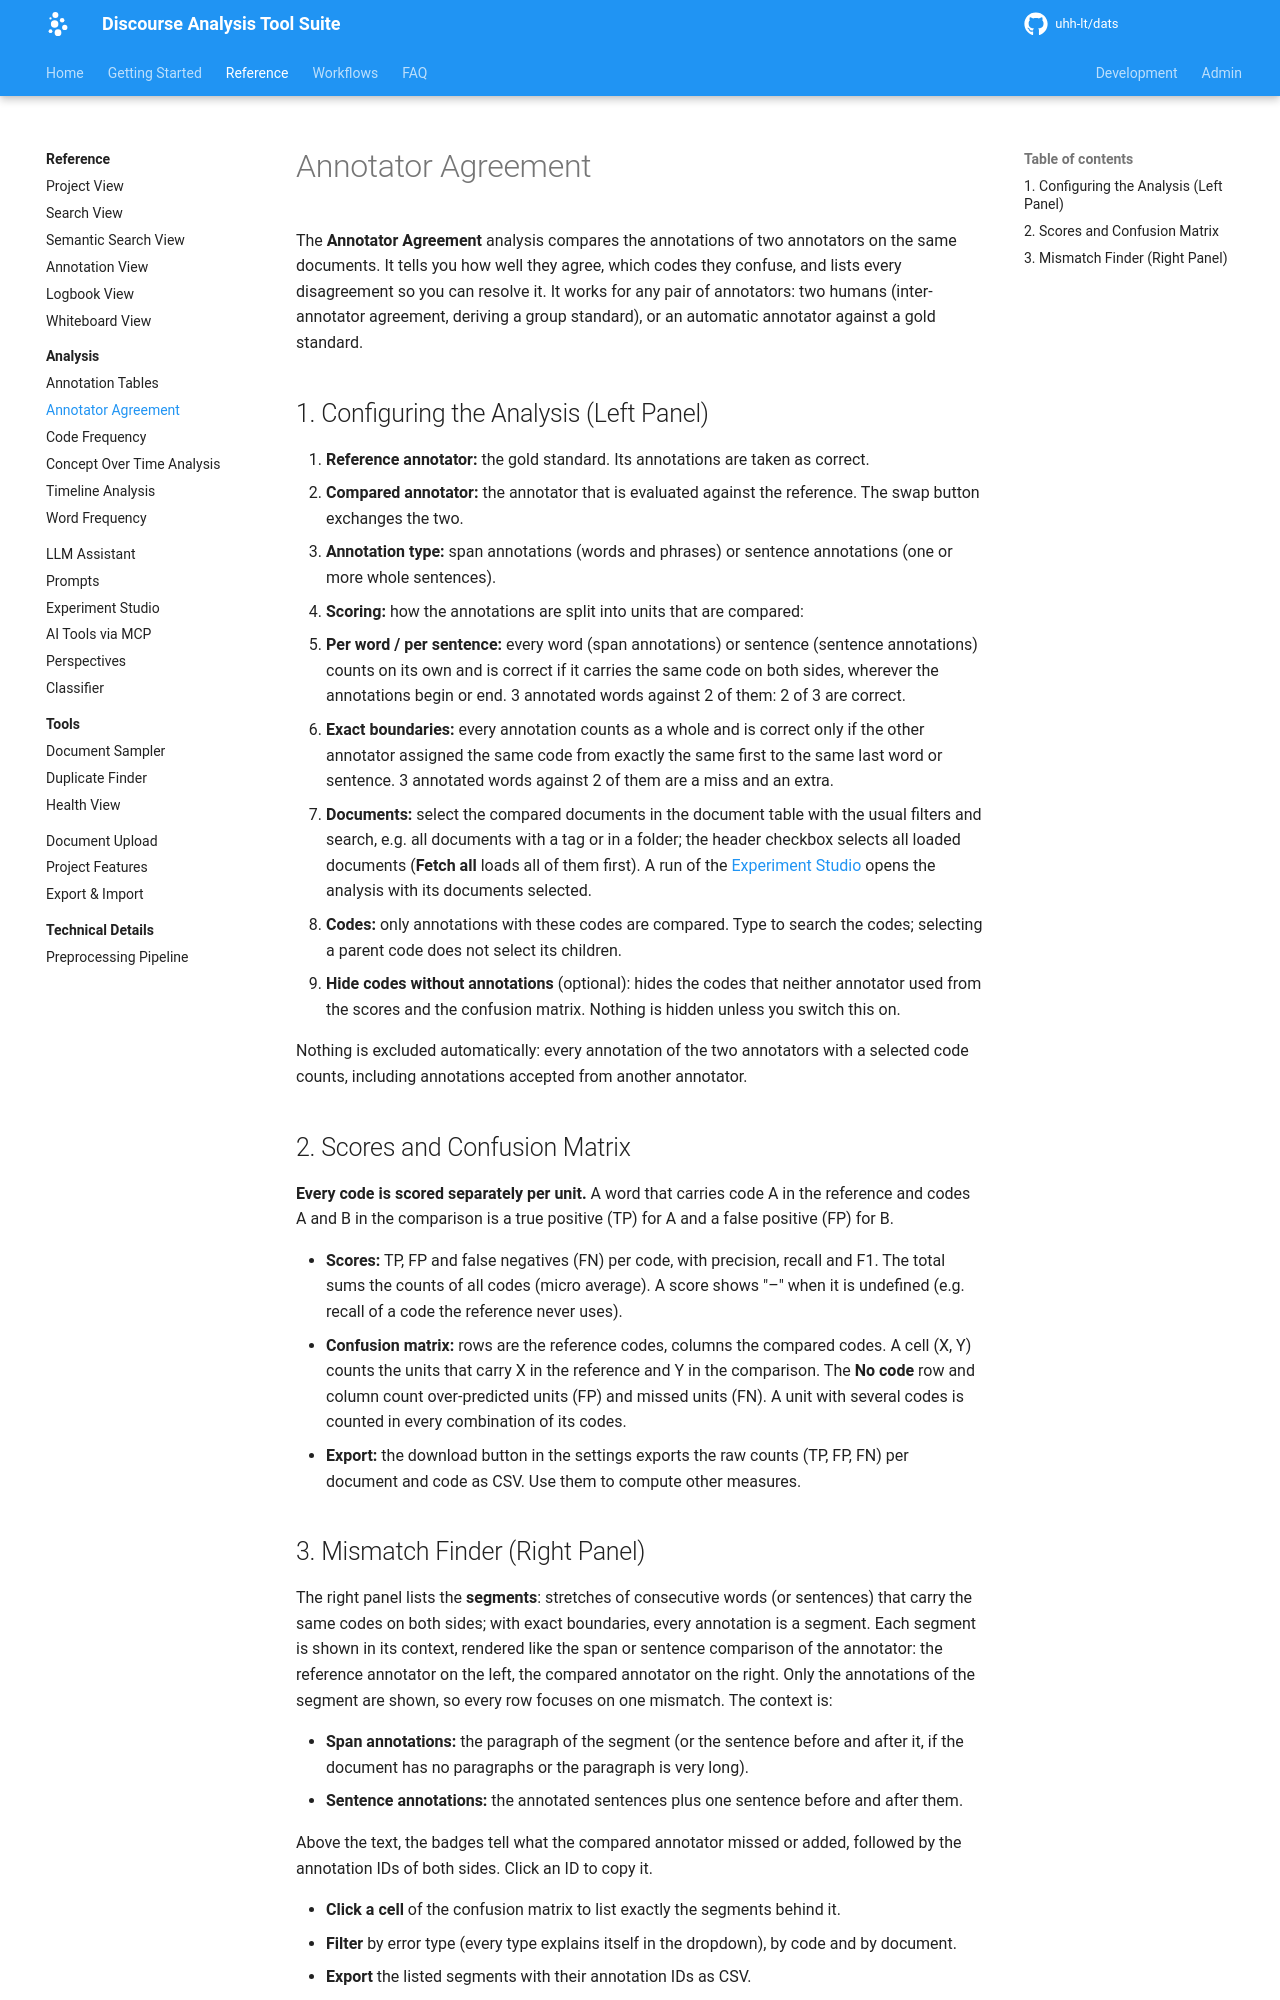

repository: uhh-lt/dats · page: feature-guides/analysis/annotator-agreement/index.html · generator: mkdocs

# Annotator Agreement

The **Annotator Agreement** analysis compares the annotations of two annotators on the same documents. It tells you how well they agree, which codes they confuse, and lists every disagreement so you can resolve it. It works for any pair of annotators: two humans (inter-annotator agreement, deriving a group standard), or an automatic annotator against a gold standard.

## 1\. Configuring the Analysis (Left Panel)

1. **Reference annotator:** the gold standard. Its annotations are taken as correct.
2. **Compared annotator:** the annotator that is evaluated against the reference. The swap button exchanges the two.
3. **Annotation type:** span annotations (words and phrases) or sentence annotations (one or more whole sentences).
4. **Scoring:** how the annotations are split into units that are compared:
   - **Per word / per sentence:** every word (span annotations) or sentence (sentence annotations) counts on its own and is correct if it carries the same code on both sides, wherever the annotations begin or end. 3 annotated words against 2 of them: 2 of 3 are correct.
   - **Exact boundaries:** every annotation counts as a whole and is correct only if the other annotator assigned the same code from exactly the same first to the same last word or sentence. 3 annotated words against 2 of them are a miss and an extra.
5. **Documents:** select the compared documents in the document table with the usual filters and search, e.g. all documents with a tag or in a folder; the header checkbox selects all loaded documents (**Fetch all** loads all of them first). A run of the [Experiment Studio](../experiment-studio.md) opens the analysis with its documents selected.
6. **Codes:** only annotations with these codes are compared. Type to search the codes; selecting a parent code does not select its children.
7. **Hide codes without annotations** (optional): hides the codes that neither annotator used from the scores and the confusion matrix. Nothing is hidden unless you switch this on.

Nothing is excluded automatically: every annotation of the two annotators with a selected code counts, including annotations accepted from another annotator.

## 2\. Scores and Confusion Matrix

**Every code is scored separately per unit.** A word that carries code A in the reference and codes A and B in the comparison is a true positive (TP) for A and a false positive (FP) for B.

- **Scores:** TP, FP and false negatives (FN) per code, with precision, recall and F1. The total sums the counts of all codes (micro average). A score shows "–" when it is undefined (e.g. recall of a code the reference never uses).
- **Confusion matrix:** rows are the reference codes, columns the compared codes. A cell (X, Y) counts the units that carry X in the reference and Y in the comparison. The **No code** row and column count over-predicted units (FP) and missed units (FN). A unit with several codes is counted in every combination of its codes.
- **Export:** the download button in the settings exports the raw counts (TP, FP, FN) per document and code as CSV. Use them to compute other measures.
